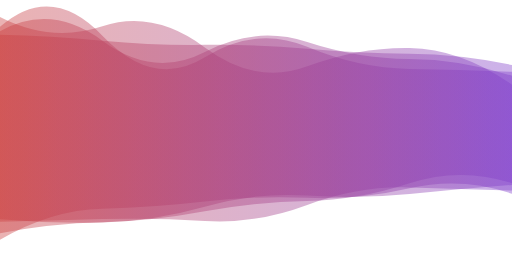
t = 0.00 s
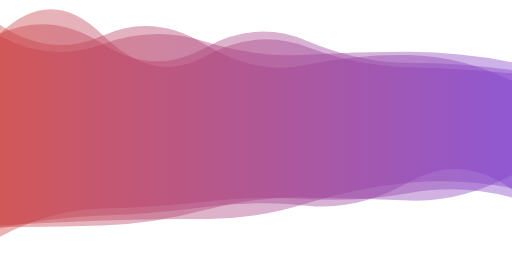
t = 1.67 s
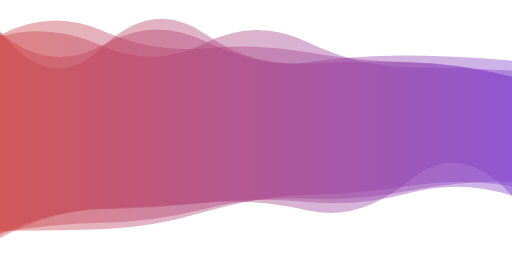
t = 3.33 s
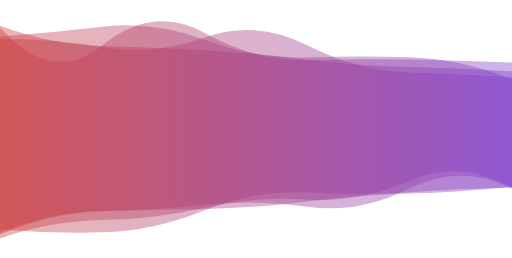
t = 5.00 s
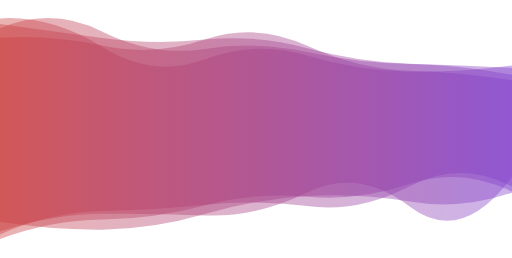
t = 6.67 s
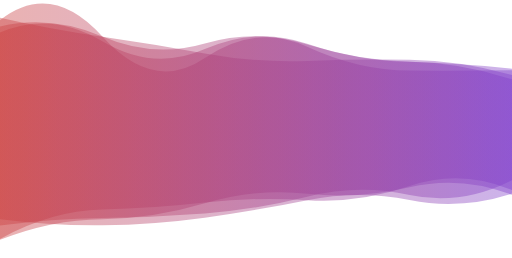
t = 8.34 s

The animated SVG that drew these frames (rendered in a browser with its animation timeline set to each time). Animation: 4 SMIL elements (animate=4); one cycle of 10.00 s, repeats indefinitely.

<svg xmlns="http://www.w3.org/2000/svg" xmlns:xlink="http://www.w3.org/1999/xlink" style="margin:auto;background:#ffffff;display:block;z-index:1;position:relative" preserveAspectRatio="xMidYMid" viewBox="0 0 2560 1289">
    <g transform="translate(1280,644.5) scale(1,1) translate(-1280,-644.5)"><linearGradient id="lg-0.2072306001538735" x1="0" x2="1" y1="0" y2="0">
      <stop stop-color="#CB3F3F" offset="0"></stop>
      <stop stop-color="#803FCB" offset="1"></stop>
    </linearGradient><path d="" fill="url(#lg-0.2072306001538735)" opacity="0.4">
      <animate attributeName="d" dur="10s" repeatCount="indefinite" keyTimes="0;0.333;0.667;1" calcmod="spline" keySplines="0.2 0 0.2 1;0.2 0 0.2 1;0.2 0 0.2 1" begin="0s" values="M0 0M 0 1096.036134971415Q 256 1118.6403357209426 512 1111.5073619192249T 1024 1056.3514263765137T 1536 1004.2245829402814T 2048 916.0624884901049T 2560 915.6079802962925L 2560 422.626183189415Q 2304 243.1852804004201 2048 239.18880117188104T 1536 331.1033434063555T 1024 236.61515996988317T 512 130.91721613162673T 0 84.33220710418624Z;M0 0M 0 1189.1933983477543Q 256 1052.4865942860288 512 1043.4461310115528T 1024 1013.1132785017844T 1536 1051.1838204002577T 2048 901.5596650589723T 2560 978.3061688920661L 2560 384.84497338011187Q 2304 317.5876352619275 2048 310.2454464756959T 1536 316.59105707389915T 1024 204.77798728959073T 512 224.69577823366632T 0 165.0750922120377Z;M0 0M 0 1157.3856555224313Q 256 1070.6323062580327 512 1068.4778539513313T 1024 1076.5186635625478T 1536 962.16632361242T 2048 1032.4792856630884T 2560 884.7714119453542L 2560 327.2808369190892Q 2304 362.2282152722808 2048 358.17612420267653T 1536 277.0766470819078T 1024 296.2530485695296T 512 234.37927013723845T 0 91.40791561861329Z;M0 0M 0 1096.036134971415Q 256 1118.6403357209426 512 1111.5073619192249T 1024 1056.3514263765137T 1536 1004.2245829402814T 2048 916.0624884901049T 2560 915.6079802962925L 2560 422.626183189415Q 2304 243.1852804004201 2048 239.18880117188104T 1536 331.1033434063555T 1024 236.61515996988317T 512 130.91721613162673T 0 84.33220710418624Z"></animate>
    </path><path d="" fill="url(#lg-0.2072306001538735)" opacity="0.4">
      <animate attributeName="d" dur="10s" repeatCount="indefinite" keyTimes="0;0.333;0.667;1" calcmod="spline" keySplines="0.2 0 0.2 1;0.2 0 0.2 1;0.2 0 0.2 1" begin="-2.5s" values="M0 0M 0 1089.795862287169Q 256 1141.3259160924636 512 1140.974655834209T 1024 1079.58549858724T 1536 988.2503961239361T 2048 1031.1110188292294T 2560 974.7697645412993L 2560 352.3762732202643Q 2304 338.047635337144 2048 328.2967479546734T 1536 210.9444701726297T 1024 213.71768771522096T 512 171.61569808275442T 0 111.32786053742734Z;M0 0M 0 1113.573653561329Q 256 1089.5031997482554 512 1079.7266117510485T 1024 1112.1034548329783T 1536 1036.4272564646883T 2048 905.0844470415209T 2560 944.8763248652612L 2560 315.23990638516904Q 2304 249.52772569350958 2048 249.12112158358576T 1536 253.8734279728191T 1024 226.80570795210946T 512 213.027656085817T 0 193.9587192485132Z;M0 0M 0 1165.9927251047432Q 256 1177.075952579417 512 1168.1044044386545T 1024 1040.9318031327016T 1536 954.0868232765196T 2048 936.5780377201847T 2560 926.1540288718679L 2560 298.9021647324583Q 2304 289.92940670887924 2048 287.0212517094675T 1536 329.6721511395997T 1024 148.83247219525447T 512 243.66642412457708T 0 143.43254920581586Z;M0 0M 0 1089.795862287169Q 256 1141.3259160924636 512 1140.974655834209T 1024 1079.58549858724T 1536 988.2503961239361T 2048 1031.1110188292294T 2560 974.7697645412993L 2560 352.3762732202643Q 2304 338.047635337144 2048 328.2967479546734T 1536 210.9444701726297T 1024 213.71768771522096T 512 171.61569808275442T 0 111.32786053742734Z"></animate>
    </path><path d="" fill="url(#lg-0.2072306001538735)" opacity="0.4">
      <animate attributeName="d" dur="10s" repeatCount="indefinite" keyTimes="0;0.333;0.667;1" calcmod="spline" keySplines="0.2 0 0.2 1;0.2 0 0.2 1;0.2 0 0.2 1" begin="-5s" values="M0 0M 0 1191.5650809531842Q 256 1103.3507322446942 512 1099.8513261176954T 1024 1038.1586639462682T 1536 997.909437379931T 2048 903.7607245648188T 2560 939.9817056319475L 2560 396.0572275206248Q 2304 292.68517037737536 2048 285.67914136627854T 1536 286.4135608010321T 1024 198.3731006663367T 512 132.74981920668085T 0 182.5346579363581Z;M0 0M 0 1198.535258154433Q 256 1097.3645948896367 512 1095.1765245758065T 1024 1016.1659339607322T 1536 967.7701634039659T 2048 935.6396732066382T 2560 973.9911118343958L 2560 350.79316159272037Q 2304 353.72842972138767 2048 352.3126549368921T 1536 232.74280170559118T 1024 289.64782854173865T 512 182.399199000539T 0 100.39203019479294Z;M0 0M 0 1133.640089728263Q 256 1136.954361028817 512 1127.5676038586969T 1024 1049.602670301898T 1536 986.8270118683388T 2048 1002.6616403859647T 2560 874.6404761640842L 2560 366.88646101579076Q 2304 341.0248292320875 2048 336.0532606544895T 1536 234.8359250543826T 1024 282.29861511567384T 512 173.1019523874316T 0 167.30559295547283Z;M0 0M 0 1191.5650809531842Q 256 1103.3507322446942 512 1099.8513261176954T 1024 1038.1586639462682T 1536 997.909437379931T 2048 903.7607245648188T 2560 939.9817056319475L 2560 396.0572275206248Q 2304 292.68517037737536 2048 285.67914136627854T 1536 286.4135608010321T 1024 198.3731006663367T 512 132.74981920668085T 0 182.5346579363581Z"></animate>
    </path><path d="" fill="url(#lg-0.2072306001538735)" opacity="0.4">
      <animate attributeName="d" dur="10s" repeatCount="indefinite" keyTimes="0;0.333;0.667;1" calcmod="spline" keySplines="0.2 0 0.2 1;0.2 0 0.2 1;0.2 0 0.2 1" begin="-7.5s" values="M0 0M 0 1175.4741247539714Q 256 1046.0183257022618 512 1041.4127086854942T 1024 1007.9499184997464T 1536 997.6840943776606T 2048 975.6562990799191T 2560 996.5047306960494L 2560 335.1557596076498Q 2304 322.68144653569726 2048 322.10603717898414T 1536 201.0582751889012T 1024 229.1967082405315T 512 225.01592773617438T 0 174.30306430965874Z;M0 0M 0 1160.0756945913124Q 256 1062.8777219178498 512 1059.0189051588488T 1024 1029.0929216461443T 1536 1044.874170520489T 2048 930.2777569661405T 2560 923.0375172864669L 2560 404.0865035537028Q 2304 383.95906229333355 2048 375.4993905507663T 1536 234.18457722976777T 1024 172.86444185795102T 512 237.71141955181315T 0 200.70639909170023Z;M0 0M 0 1205.4199820643807Q 256 1049.3467612918694 512 1043.2788623229467T 1024 1006.9845693412617T 1536 985.5503441118077T 2048 929.9257817890015T 2560 958.7778491044562L 2560 393.3800667808747Q 2304 287.86500565482817 2048 286.07831399564657T 1536 212.78677601052797T 1024 269.15285766356584T 512 195.79331765911718T 0 149.09349069927805Z;M0 0M 0 1175.4741247539714Q 256 1046.0183257022618 512 1041.4127086854942T 1024 1007.9499184997464T 1536 997.6840943776606T 2048 975.6562990799191T 2560 996.5047306960494L 2560 335.1557596076498Q 2304 322.68144653569726 2048 322.10603717898414T 1536 201.0582751889012T 1024 229.1967082405315T 512 225.01592773617438T 0 174.30306430965874Z"></animate>
    </path></g>
</svg>
